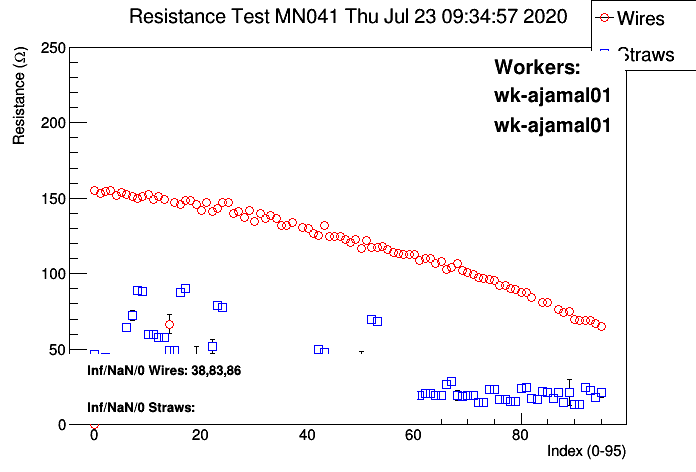

Data behind this chart, as committed beside it:
# Position, wire/straw, resistance mean, resistance sigma, nvalues
#
#  datetime: 20200723093457
#
#  workerids: wk-ajamal01, wk-ajamal01
#
#  panelid:MN041
#
#  Position, wire/straw, ADC values..., resistance, PASS?
0, 0, inf, inf, nan
0, 0, inf, inf, nan
0, 0, 46.75, 2.14, 100
0, 1, 154.9, 0.3215, 100
1, 0, 42.32, 0.1512, 100
1, 1, 153.1, 0.3123, 100
2, 0, 44.43, 1.056, 100
2, 1, 154.8, 0.3744, 100
3, 0, 43.45, 0.1536, 100
3, 1, 155.4, 1.219, 100
4, 0, inf, inf, nan
4, 0, 37.29, 5.024, 100
4, 1, 151.9, 0.364, 100
5, 0, 34.81, 0.1455, 100
5, 1, 153.6, 0.368, 100
6, 0, 64.13, 2.395, 100
6, 1, 152.5, 0.3219, 100
7, 0, 72.38, 3.316, 100
7, 1, 151.1, 0.3963, 100
8, 0, 88.79, 0.3403, 100
8, 1, 150, 0.3837, 100
9, 0, 88.58, 0.245, 100
9, 1, 151.3, 0.3293, 100
10, 0, 59.74, 0.203, 100
10, 1, 152.2, 0.4258, 100
11, 0, 59.57, 0.1761, 100
11, 1, inf, inf, nan
11, 1, 148.9, 0.3094, 100
12, 0, 58.02, 2.735, 96
12, 1, 151.3, 0.3029, 100
13, 0, 57.48, 0.9183, 100
13, 1, 148.9, 0.3194, 100
14, 0, 48.96, 0.1619, 100
14, 1, inf, inf, nan
14, 1, inf, inf, nan
14, 1, inf, inf, nan
14, 1, inf, inf, nan
14, 1, inf, inf, nan
14, 1, 48.97, 0.1466, 100
14, 1, inf, inf, nan
14, 1, inf, inf, nan
14, 1, 153096, 306.6, 1
14, 1, 153096, 306.6, 1
14, 1, inf, inf, nan
14, 1, inf, inf, nan
14, 1, inf, inf, nan
14, 1, inf, inf, nan
14, 1, 66.66, 6.382, 77
15, 0, 49, 0.1515, 100
15, 1, 151, 5.755, 17
15, 1, 147.2, 0.325, 100
16, 0, 87.75, 0.7892, 100
... 178 more rows
